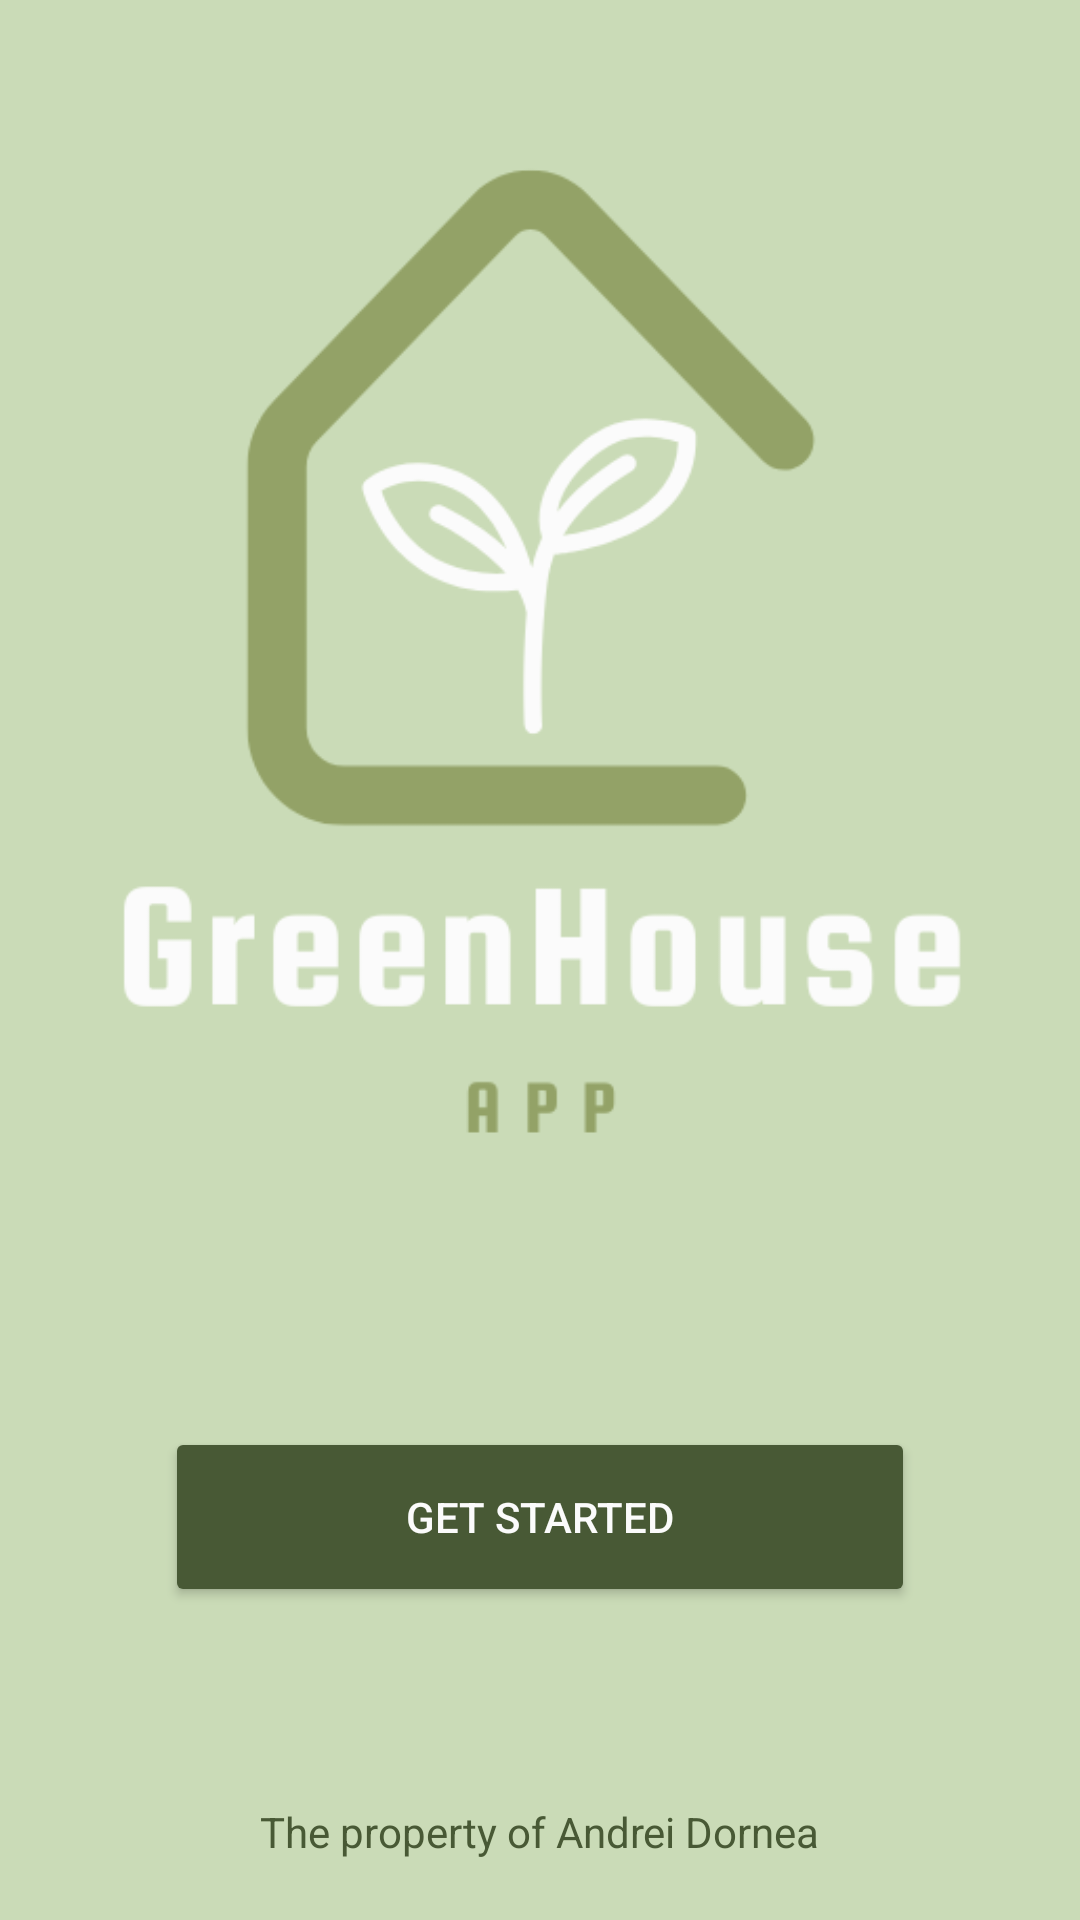

Reconstruct the res/layout file that produces this screen, plus the resources it refers to.
<!-- AndroidManifest.xml: application theme Theme.GreenHouseApp -->
<!-- res/layout/welcome_layout.xml -->
<?xml version="1.0" encoding="utf-8"?>
<androidx.constraintlayout.widget.ConstraintLayout xmlns:android="http://schemas.android.com/apk/res/android"
    xmlns:app="http://schemas.android.com/apk/res-auto"
    xmlns:tools="http://schemas.android.com/tools"
    android:id="@+id/welcome_fragment"
    android:layout_width="match_parent"
    android:layout_height="match_parent"
    android:background="@color/color_primary"
    tools:context=".MainActivity">

    <ImageView
        android:id="@+id/loggo_image"
        android:layout_width="350dp"
        android:layout_height="350dp"
        android:layout_marginTop="80dp"
        android:src="@drawable/logo"
        app:layout_constraintBottom_toTopOf="@id/get_started_button"
        app:layout_constraintEnd_toEndOf="parent"
        app:layout_constraintHorizontal_bias="0.491"
        app:layout_constraintStart_toStartOf="parent"
        app:layout_constraintTop_toTopOf="parent" />

    <Button
        android:id="@+id/get_started_button"
        android:layout_width="wrap_content"
        android:layout_height="wrap_content"
        android:layout_marginBottom="100dp"
        android:layout_marginTop="80dp"
        android:width="250dp"
        android:height="60dp"
        android:backgroundTint="@color/color_quaternary"
        android:clickable="true"
        android:focusable="true"
        android:text="@string/get_started_string"
        android:textColor="@color/color_tertiary"
        app:layout_constraintTop_toBottomOf="@id/loggo_image"
        app:layout_constraintEnd_toEndOf="parent"
        app:layout_constraintStart_toStartOf="parent"
        app:layout_constraintBottom_toTopOf="@id/property_text"/>

    <TextView
        android:id="@+id/property_text"
        android:layout_width="wrap_content"
        android:layout_height="wrap_content"
        android:layout_marginBottom="20dp"
        android:text="@string/property_srting"
        android:textColor="@color/color_quaternary"
        app:layout_constraintBottom_toBottomOf="parent"
        app:layout_constraintEnd_toEndOf="parent"
        app:layout_constraintStart_toStartOf="parent" />

</androidx.constraintlayout.widget.ConstraintLayout>
<!-- resources referenced by this layout -->
<resources>
  <color name="color_primary">#cadbb7</color>
  <color name="color_quaternary">#485935</color>
  <color name="color_tertiary">#fbfbfb</color>
  <!-- drawable logo: png bitmap (drawable, 19471 bytes) -->
  <string name="get_started_string">Get Started</string>
  <string name="property_srting">The property of Andrei Dornea</string>
  <style name="Theme.GreenHouseApp" parent="Base.Theme.GreenHouseApp" />
  <style name="Base.Theme.GreenHouseApp" parent="Theme.Material3.DayNight.NoActionBar">
          
          
      </style>
</resources>
